Run: headless pygame with SDL's dummy video driver; simulated clock (each Clock.tick advances the game by its frame time, no real sleeping); random seed 0; keys injected as events and as key.get_pressed() state; mouse plan: one left click at the window centre at the start of phase 2, then a move to the lower-right quarter at the start of phase 3.
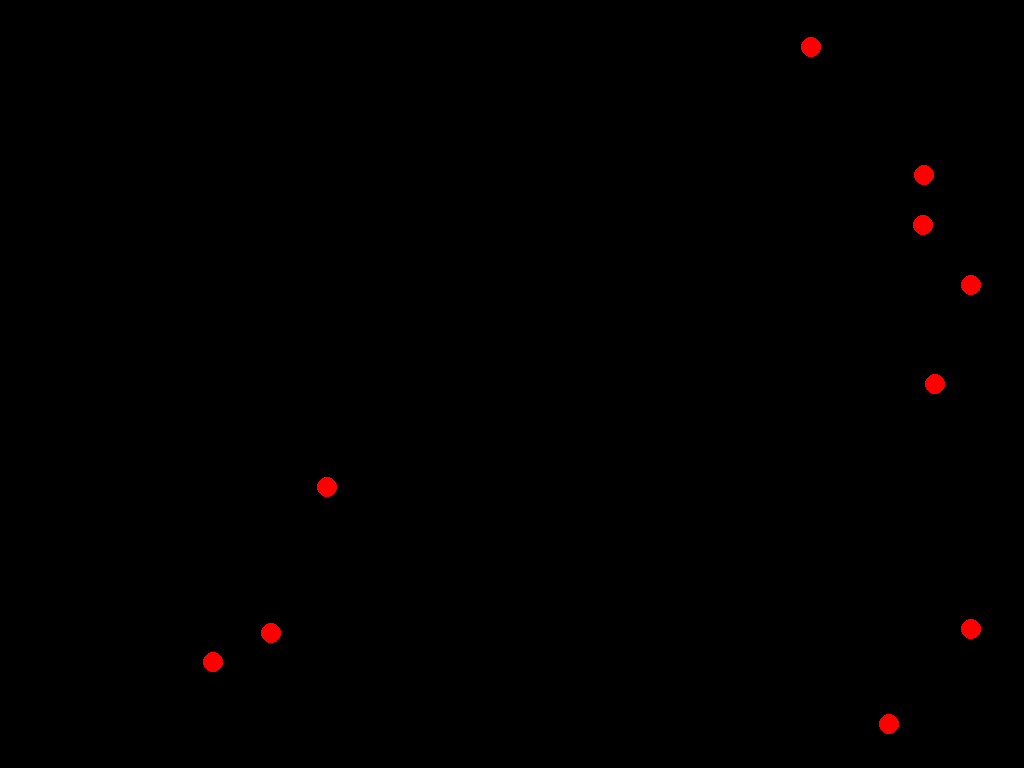
Frame 1 of 4 · flips 1–60 · no input
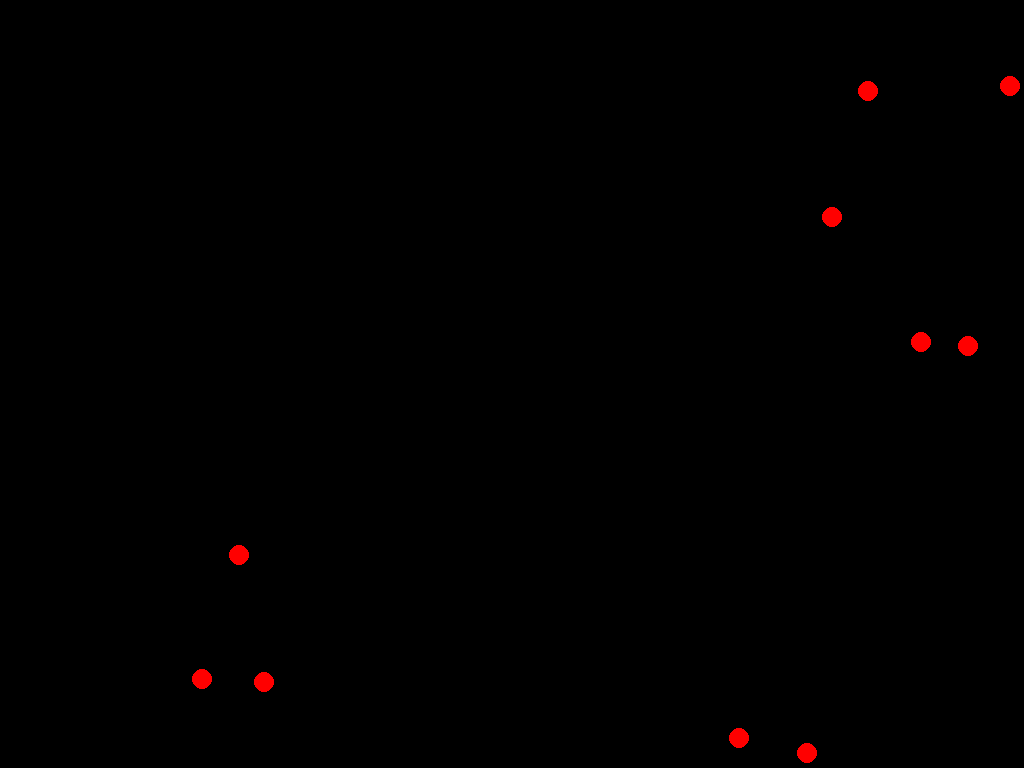
Frame 2 of 4 · flips 61–180 · clicked the window centre · tapped SPACE, RETURN · held RIGHT (→), D
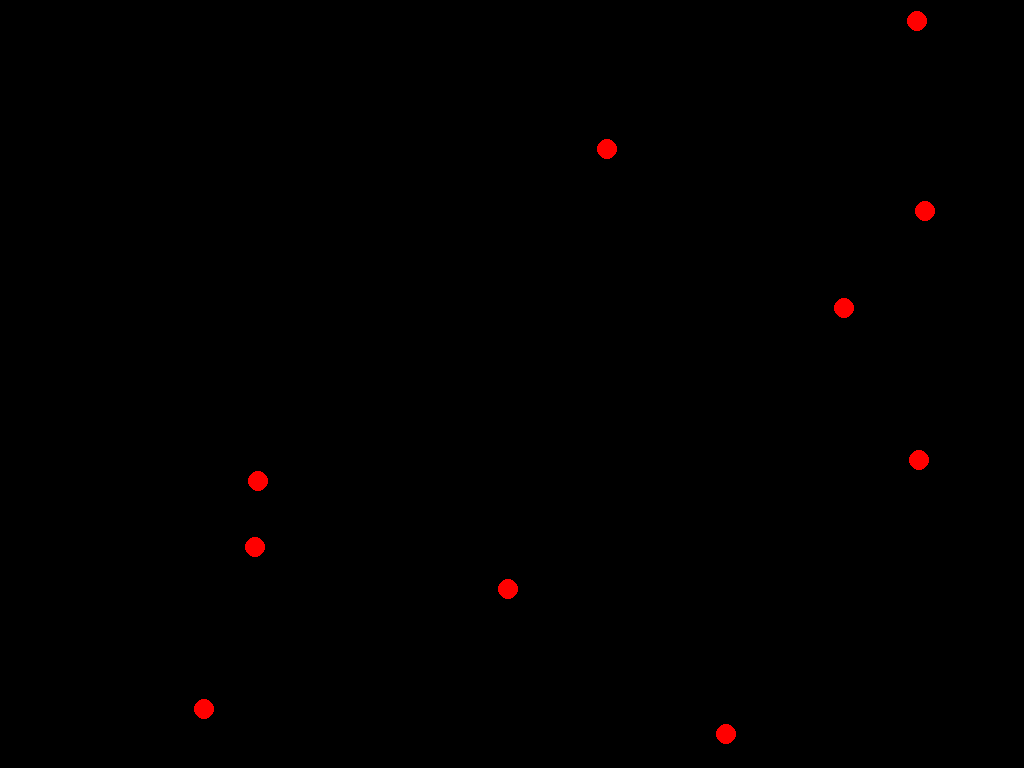
Frame 3 of 4 · flips 181–300 · moved the mouse to the lower-right quarter · held DOWN (↓), S
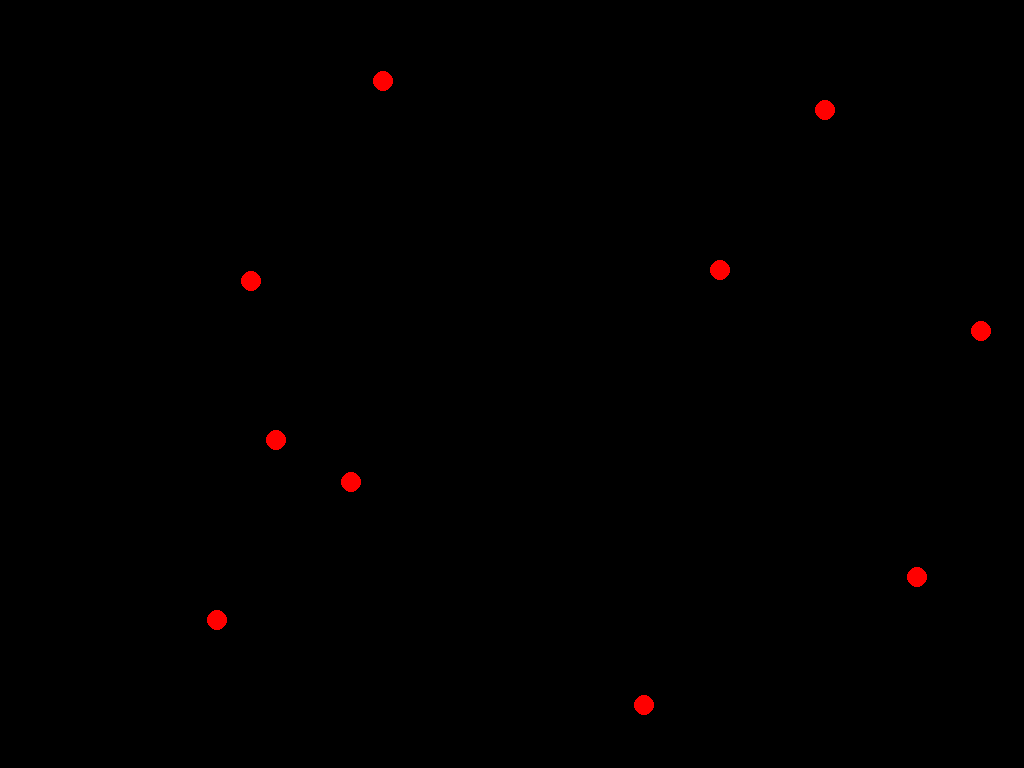
Frame 4 of 4 · flips 301–420 · held LEFT (←), A, UP (↑), W

The pygame program that drew these frames:

import pygame
import time
import math
import random

pygame.init()

screen_info = pygame.display.Info()
screen_width = screen_info.current_w
screen_height = screen_info.current_h

# Global variable for the window's size
window_size = [screen_width, screen_height]
win = pygame.display.set_mode((window_size[0], window_size[1]), pygame.RESIZABLE)
pygame.display.set_caption('Particle Simulator')


def find_particle_at_position(x, y, particles):
    """
    Find the index of the particle at a specific (x, y) position.

    Parameters:
        x (float): The x-coordinate to check.
        y (float): The y-coordinate to check.
        particles (list): List of Particle objects.

    Returns:
        int or None: The index of the particle at the position, or None if no particle is found.
    """
    for index, particle in enumerate(particles):
        # Calculate the distance from the position to the center of the particle
        distance = math.sqrt((x - particle.x) ** 2 + (y - particle.y) ** 2)
        if distance <= particle.radius:
            return index
    return None

def increase_velocity_of_particle(particle_id, particles, factor):
    """
    Increase the velocity of a particle in the same direction it is currently moving.

    Parameters:
        particle_id (int): The index of the particle to modify.
        particles (list): List of Particle objects.
        factor (float): The factor by which to increase the velocity.

    Returns:
        bool: True if the velocity was successfully updated, False otherwise.
    """
    try:
        int(particle_id)
    except (ValueError, TypeError):
        return False

    if 0 <= particle_id < len(particles):
        particle = particles[particle_id]
        # Calculate the magnitude of the current velocity
        velocity_magnitude = math.sqrt(particle.velocity[0] ** 2 + particle.velocity[1] ** 2)
        
        if velocity_magnitude > 0:
            # Normalize the velocity vector and scale it by the factor
            particle.velocity[0] += (particle.velocity[0] / velocity_magnitude) * factor
            particle.velocity[1] += (particle.velocity[1] / velocity_magnitude) * factor
            return True
    return False


def is_valid_position(x, y, radius, particles):
    for particle in particles:
        distance = math.sqrt((x - particle.x) ** 2 + (y - particle.y) ** 2)
        if distance < radius + particle.radius:  # Overlap detected
            return False
    return True

def spawn_particle(particles, window_width, window_height, radius, color):
    max_attempts = 100  # Limit the number of attempts to avoid infinite loops
    for _ in range(max_attempts):
        x = random.randint(radius, window_width - radius)
        y = random.randint(radius, window_height - radius)
        if is_valid_position(x, y, radius, particles):
            particles.append(Particle(x, y, radius, color, velocity=[random.uniform(-2, 2), random.uniform(-2, 2)]))
            return True  # Successfully spawned
    print("Failed to spawn particle after max attempts.")
    return False

particles = []

class Particle:
    def __init__(self, x, y, radius, color, velocity=[0, 0]):
        self.x = x
        self.y = y
        self.radius = radius
        self.color = color
        self.velocity = velocity

    def draw(self, win):
        pygame.draw.circle(win, self.color, (int(self.x), int(self.y)), self.radius)

    def update(self):
        global window_size, friction
        # Update position based on velocity
        self.x += self.velocity[0]
        self.y += self.velocity[1]

        # Apply friction to slow down the velocity
        self.velocity[0] *= (1 - friction)
        self.velocity[1] *= (1 - friction)

        # Check for collision with window boundaries
        if self.x - self.radius <= 0:
            self.x = self.radius  # Ensure particle stays within bounds
            self.velocity[0] = -self.velocity[0]  # Reverse velocity
        elif self.x + self.radius >= window_size[0]:
            self.x = window_size[0] - self.radius
            self.velocity[0] = -self.velocity[0]

        if self.y - self.radius <= 0:
            self.y = self.radius
            self.velocity[1] = -self.velocity[1]
        elif self.y + self.radius >= window_size[1]:
            self.y = window_size[1] - self.radius
            self.velocity[1] = -self.velocity[1]

        # Teleport particle if it's outside the edges
        edge_threshold = 21
        if self.x - self.radius < -edge_threshold or self.x + self.radius > window_size[0] + edge_threshold or \
           self.y - self.radius < -edge_threshold or self.y + self.radius > window_size[1] + edge_threshold:
            self.teleport_to_safe_location()

        # Ensure particles don't completely stop
        if abs(self.velocity[0]) < 0.01 and abs(self.velocity[1]) < 0.01:
            self.velocity = [random.uniform(-1, 1), random.uniform(-1, 1)]

    def teleport_to_safe_location(self):
        global window_size, particles
        max_attempts = 100
        for _ in range(max_attempts):
            new_x = random.randint(self.radius, window_size[0] - self.radius)
            new_y = random.randint(self.radius, window_size[1] - self.radius)
            if is_valid_position(new_x, new_y, self.radius, particles):
                self.x = new_x
                self.y = new_y
                return
        print("Failed to teleport particle to a safe location.")

    def is_colliding(self, other):
        # Check if this particle is colliding with another
        distance = math.sqrt((self.x - other.x) ** 2 + (self.y - other.y) ** 2)
        return distance <= self.radius + other.radius

    def get_collided_particle(self, particles):
        """Check for collisions and return the first colliding particle, or None if no collision."""
        for particle in particles:
            if particle is not self and self.is_colliding(particle):
                return particle
        return None

    def handle_collision(self, other):
        # Introduce random factors for velocity adjustment
        randomness_factor_self = [random.uniform(0.8, 1.2), random.uniform(0.8, 1.2)]
        randomness_factor_other = [random.uniform(0.8, 1.2), random.uniform(0.8, 1.2)]
        
        # Reverse and adjust velocities with randomness
        self.velocity[0] = -self.velocity[0] * randomness_factor_self[0]
        self.velocity[1] = -self.velocity[1] * randomness_factor_self[1]
        other.velocity[0] = -other.velocity[0] * randomness_factor_other[0]
        other.velocity[1] = -other.velocity[1] * randomness_factor_other[1]
        
        # Resolve overlap
        distance = math.sqrt((self.x - other.x) ** 2 + (self.y - other.y) ** 2)
        overlap = (self.radius + other.radius) - distance
        if overlap > 0:
            # Move particles apart
            try:
                dx = (self.x - other.x) / distance
                dy = (self.y - other.y) / distance
                
                self.x += dx * overlap / 2
                self.y += dy * overlap / 2
                other.x -= dx * overlap / 2
                other.y -= dy * overlap / 2
            
            except ZeroDivisionError:
                pass

# Create particles with random velocities
for _ in range(10):  # Spawn 100 particles
    if not spawn_particle(particles, window_size[0], window_size[1], 10, (255, 0, 0)):
        print("Could not spawn a particle. Screen might be too crowded.")

run = True
clock = 0.05
friction = 0.0
paused = False  # Global variable to track if the simulation is paused

while run:
    time.sleep(clock)
    win.fill((0, 0, 0))

    for event in pygame.event.get():
        if event.type == pygame.QUIT:
            run = False
        if event.type == pygame.VIDEORESIZE:
            window_size[0], window_size[1] = event.w, event.h
            win = pygame.display.set_mode((window_size[0], window_size[1]), pygame.RESIZABLE)
        
        if event.type == pygame.MOUSEBUTTONDOWN:
            mouse_x, mouse_y = pygame.mouse.get_pos()
            print("Mouse position: ({}, {})".format(mouse_x, mouse_y) + ", Particle index: " + str(find_particle_at_position(mouse_x, mouse_y, particles)))
            increase_velocity_of_particle(find_particle_at_position(mouse_x, mouse_y, particles=particles), particles, 2)

        if event.type == pygame.KEYDOWN:
            if event.key == pygame.K_EQUALS:
                clock += 0.01
            if event.key == pygame.K_MINUS:
                if clock > 0.01:
                    clock -= 0.01
                else:
                    print("Can't go below 0.01 on clock!")
            
            if event.key == pygame.K_1:
                clock = 0.001
            if event.key == pygame.K_2:
                clock = 0.002
            if event.key == pygame.K_3:
                clock = 0.003
            if event.key == pygame.K_4:
                clock = 0.004
            if event.key == pygame.K_5:
                clock = 0.005
            if event.key == pygame.K_6:
                clock = 0.006
            if event.key == pygame.K_7:
                clock = 0.007
            if event.key == pygame.K_8:
                clock = 0.008
            if event.key == pygame.K_9:
                clock = 0.009
            if event.key == pygame.K_0:
                clock = 0
            
            if event.key == pygame.K_m:
                friction = min(friction + 0.01, 1)  # Increase friction, max value 1
                print(f"Friction increased to {friction:.2f}")
            if event.key == pygame.K_n:
                friction = max(friction - 0.01, -1)  # Decrease friction, min value 0
                print(f"Friction decreased to {friction:.2f}")
            if event.key == pygame.K_e:
                if not spawn_particle(particles, window_size[0], window_size[1], 10, (255, 0, 0)):
                    print("Could not spawn a particle. Try again.")
            if event.key == pygame.K_p:  # Pause or unpause
                paused = not paused
                print("Paused" if paused else "Unpaused")
            if event.key == pygame.K_f:
                mouse_x, mouse_y = pygame.mouse.get_pos()
                for particle in particles:
                    # Check if the particle is within 50 pixels of the mouse
                    if abs(particle.x - mouse_x) < 50 and abs(particle.y - mouse_y) < 50:
                        # Calculate direction vector away from the mouse
                        dx = particle.x - mouse_x
                        dy = particle.y - mouse_y
                        distance = math.sqrt(dx**2 + dy**2)
                        if distance != 0:
                            dx /= distance
                            dy /= distance

                        # Increase velocity by 5 in the direction away from the mouse
                        particle.velocity[0] += dx * 5
                        particle.velocity[1] += dy * 5

    # Check collisions and update particles
    if not paused:  # Only update particle movement if not paused
        for i, particle in enumerate(particles):
            for j in range(i + 1, len(particles)):
                if particle.is_colliding(particles[j]):
                    particle.handle_collision(particles[j])

            particle.update()

    # Always draw particles
    for particle in particles:
        particle.draw(win)

    pygame.display.update()
